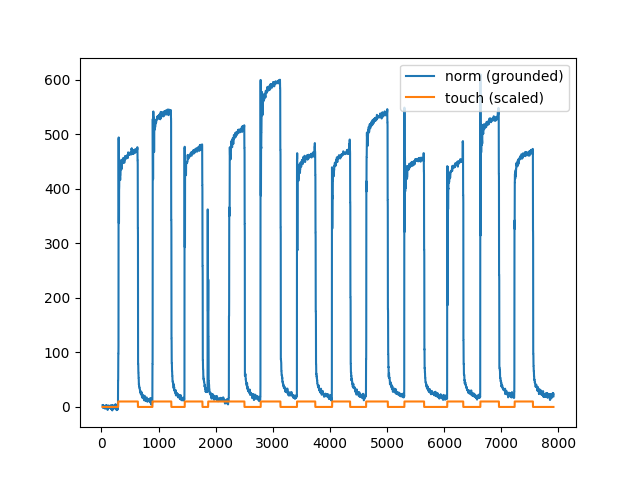

Values plotted in this chart, from the file beside it:
norm, time, touch, x, y, z
3.032, 19.0, 0.0, 2.684, 1.737, -2.632
2.14, 20.0, 0.0, 2.684, -1.263, -1.632
2.14, 21.0, 0.0, 2.684, -1.263, -1.632
2.14, 22.0, 0.0, 2.684, -1.263, -1.632
2.14, 23.0, 0.0, 2.684, -1.263, -1.632
1.332, 24.0, 0.0, -1.316, 0.7368, -1.632
-1.615, 25.0, 0.0, -1.316, 0.7368, 1.368
-1.615, 26.0, 0.0, -1.316, 0.7368, 1.368
-1.615, 27.0, 0.0, -1.316, 0.7368, 1.368
-1.429, 28.0, 0.0, -0.3158, 0.7368, 1.368
3.425, 29.0, 0.0, -0.3158, 2.737, -3.632
3.425, 30.0, 0.0, -0.3158, 2.737, -3.632
3.425, 31.0, 0.0, -0.3158, 2.737, -3.632
3.425, 32.0, 0.0, -0.3158, 2.737, -3.632
3.668, 33.0, 0.0, 0.6842, 0.7368, -3.632
1.704, 34.0, 0.0, 0.6842, 0.7368, -1.632
1.704, 35.0, 0.0, 0.6842, 0.7368, -1.632
1.704, 36.0, 0.0, 0.6842, 0.7368, -1.632
0.7801, 37.0, 0.0, -4.316, 0.7368, -1.632
-0.2869, 38.0, 0.0, -4.316, 3.737, -0.6316
-0.2869, 39.0, 0.0, -4.316, 3.737, -0.6316
-0.2869, 40.0, 0.0, -4.316, 3.737, -0.6316
-0.2869, 41.0, 0.0, -4.316, 3.737, -0.6316
0.5066, 42.0, 0.0, -0.3158, 1.737, -0.6316
0.5066, 43.0, 0.0, -0.3158, 1.737, -0.6316
0.5066, 44.0, 0.0, -0.3158, 1.737, -0.6316
0.5066, 45.0, 0.0, -0.3158, 1.737, -0.6316
1.258, 46.0, 0.0, 3.684, 1.737, -0.6316
1.23, 47.0, 0.0, 3.684, 2.737, -0.6316
1.23, 48.0, 0.0, 3.684, 2.737, -0.6316
1.23, 49.0, 0.0, 3.684, 2.737, -0.6316
1.23, 50.0, 0.0, 3.684, 2.737, -0.6316
0.9098, 51.0, 0.0, 1.684, 0.7368, -0.6316
-0.07195, 52.0, 0.0, 1.684, 0.7368, 0.3684
-0.07195, 53.0, 0.0, 1.684, 0.7368, 0.3684
-0.07195, 54.0, 0.0, 1.684, 0.7368, 0.3684
0.1166, 55.0, 0.0, 2.684, 0.7368, 0.3684
-2.669, 56.0, 0.0, 2.684, -4.263, 3.368
-2.669, 57.0, 0.0, 2.684, -4.263, 3.368
-2.669, 58.0, 0.0, 2.684, -4.263, 3.368
-2.669, 59.0, 0.0, 2.684, -4.263, 3.368
-2.513, 60.0, 0.0, 3.684, -3.263, 3.368
-0.5504, 61.0, 0.0, 3.684, -3.263, 1.368
-0.5504, 62.0, 0.0, 3.684, -3.263, 1.368
-0.5504, 63.0, 0.0, 3.684, -3.263, 1.368
-1.49, 64.0, 0.0, -1.316, -3.263, 1.368
-0.5402, 65.0, 0.0, -1.316, -2.263, 0.3684
-0.5402, 66.0, 0.0, -1.316, -2.263, 0.3684
-0.5402, 67.0, 0.0, -1.316, -2.263, 0.3684
-0.5402, 68.0, 0.0, -1.316, -2.263, 0.3684
-0.7877, 69.0, 0.0, -2.316, -0.2632, 0.3684
-2.752, 70.0, 0.0, -2.316, -0.2632, 2.368
-2.752, 71.0, 0.0, -2.316, -0.2632, 2.368
-2.752, 72.0, 0.0, -2.316, -0.2632, 2.368
-2.381, 73.0, 0.0, -0.3158, -0.2632, 2.368
0.5654, 74.0, 0.0, -0.3158, -0.2632, -0.6316
0.5654, 75.0, 0.0, -0.3158, -0.2632, -0.6316
0.5654, 76.0, 0.0, -0.3158, -0.2632, -0.6316
0.5654, 77.0, 0.0, -0.3158, -0.2632, -0.6316
0.7521, 78.0, 0.0, 0.6842, -0.2632, -0.6316
... 7,834 more rows
